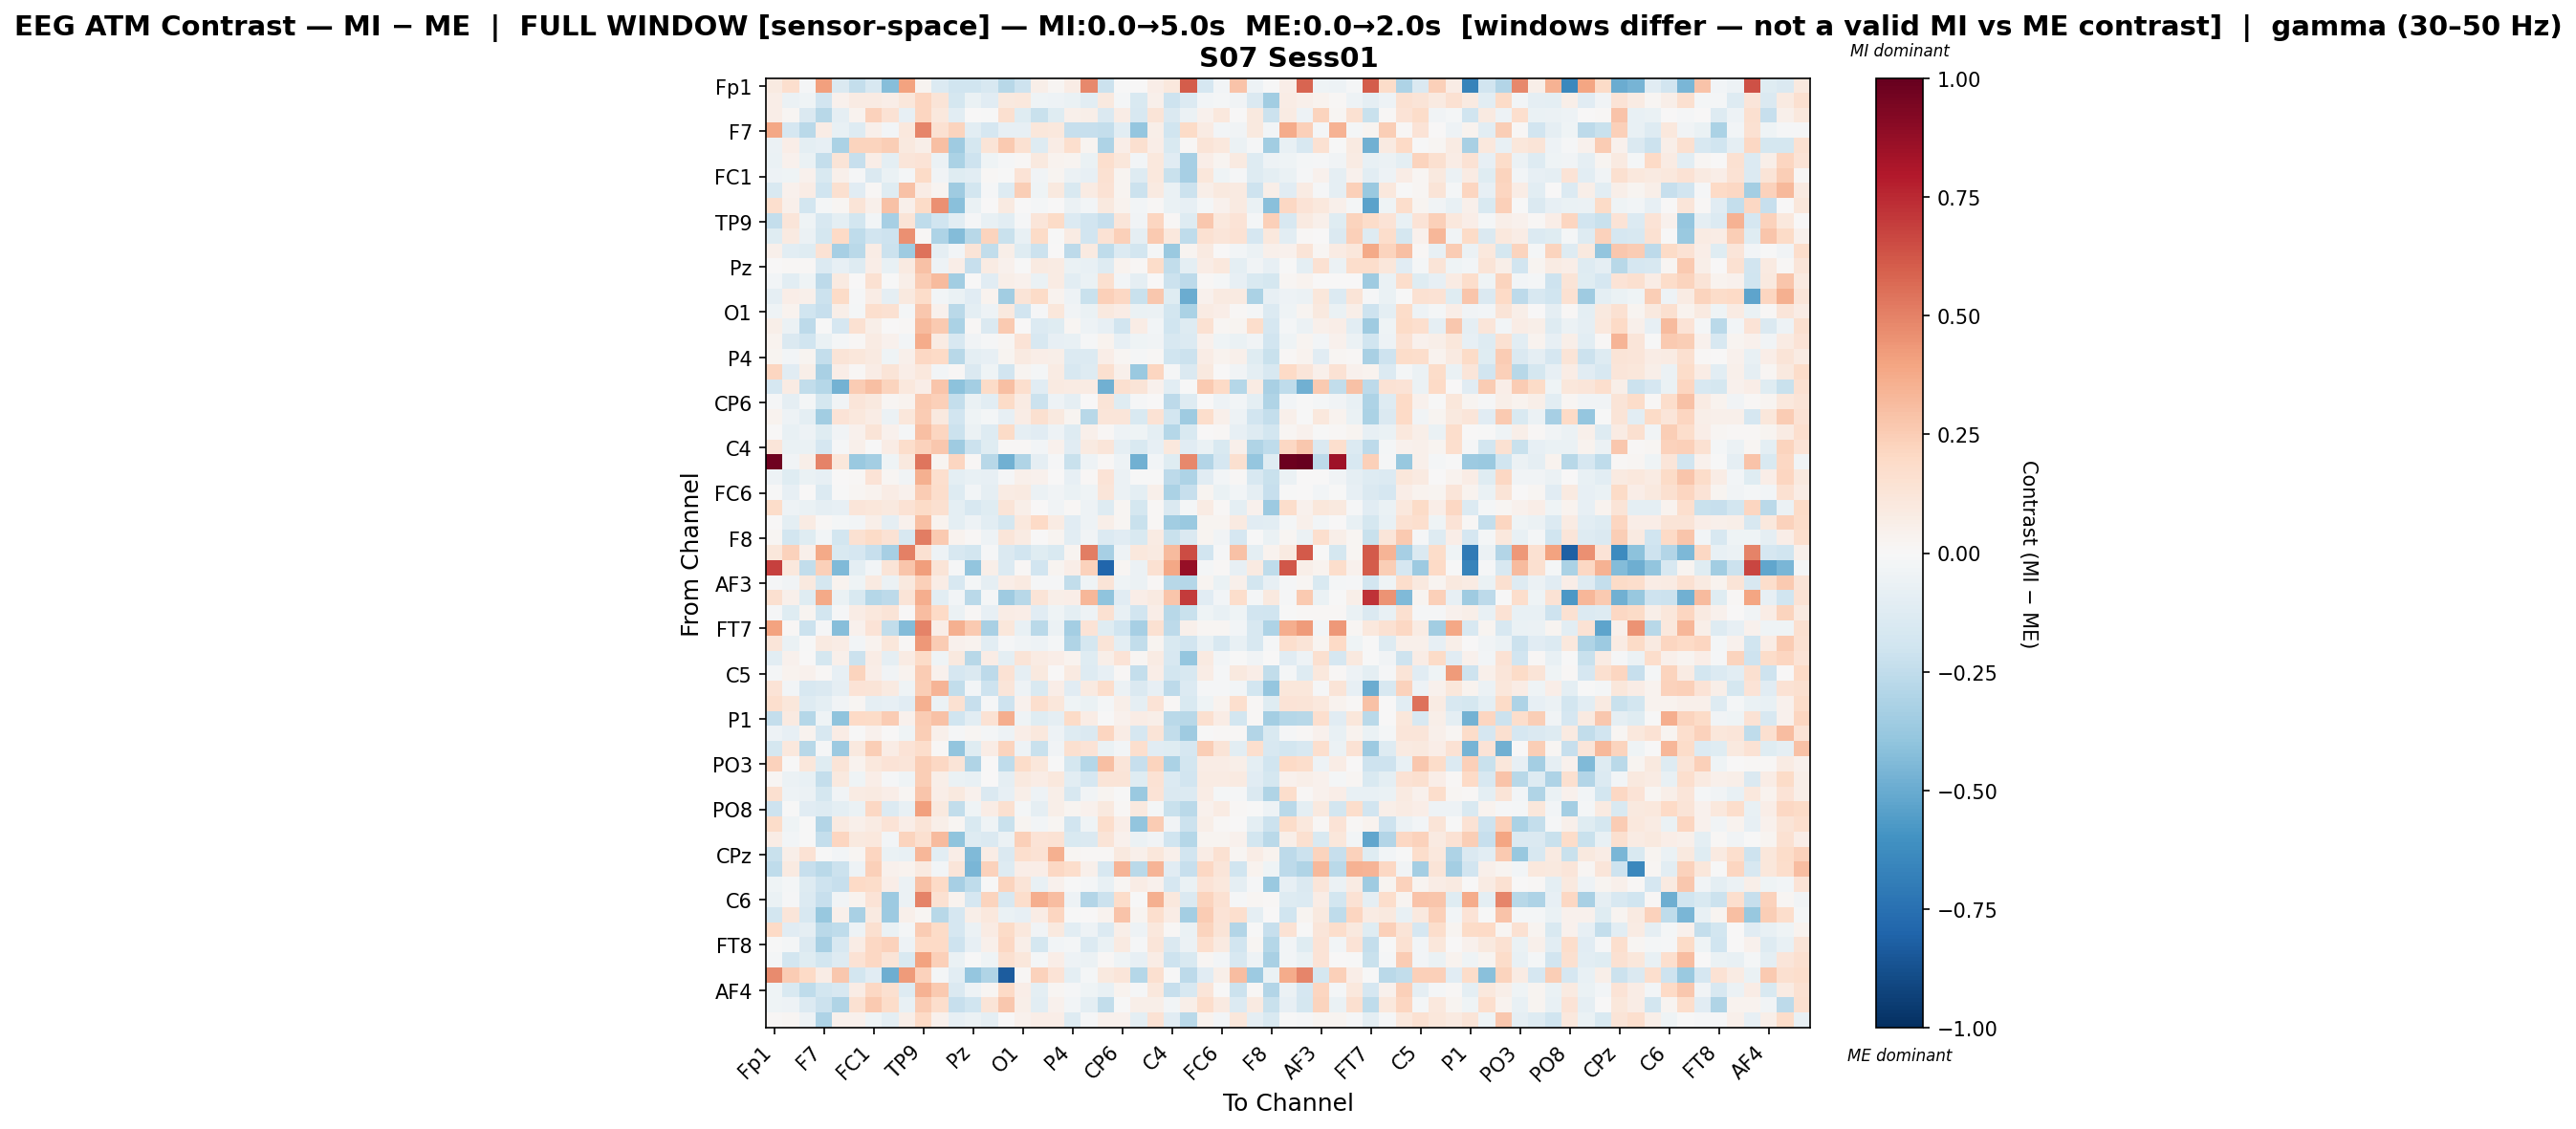

The table this chart was drawn from, first rows:
, Fp1, Fz, F3, F7, FT9, FC5, FC1, C3, T7, TP9, CP5, CP1, Pz, P3, P7, O1, Oz, O2, P4, P8, TP10, CP6, CP2
Fp1, 0.088, 0.168, -0.01351, 0.4122, -0.1424, -0.2356, -0.1574, -0.4231, 0.4045, 0.02456, -0.137, -0.1953, -0.1955, -0.1574, -0.2771, -0.2088, 0.05945, 0.01676, 0.07732, 0.4831, -0.2176, -0.007308, 0.007006
Fz, 0.0651, -0.05871, -0.04397, -0.1881, 0.042, 0.08232, 0.08319, 0.06351, 0.1116, 0.2159, 0.1282, -0.1723, -0.06583, -0.1134, 0.09461, 0.1053, -0.04595, -0.0535, -0.06603, -0.1043, 0.1007, -0.02248, -0.1527
F3, 0.06885, 0.01597, -0.148, -0.2765, -0.09051, 0.03139, 0.2308, 0.1441, -0.08013, 0.2148, 0.1074, -0.107, 0.001592, -0.003668, 0.1625, -0.1177, -0.2264, -0.118, 0.04911, 0.06184, -0.143, 0.07394, -0.1632
F7, 0.389, -0.1679, -0.2705, 0.0723, -0.07269, -0.1286, 0.05367, -0.02445, 0.1055, 0.4865, 0.155, 0.2217, -0.1092, -0.167, -0.08373, -0.07946, 0.1157, 0.1089, -0.2329, -0.2294, -0.2378, -0.1036, -0.3831
FT9, -0.05635, 0.06262, -0.09819, -0.08426, -0.3149, 0.2264, 0.2258, 0.2435, 0.09995, 0.06054, 0.2987, -0.3525, -0.1771, 0.1305, 0.2613, 0.1545, -0.1267, 0.07237, 0.1644, 0.02601, -0.3069, 0.06621, 0.1573
FC5, -0.06537, 0.03986, -0.06882, -0.2365, 0.1308, -0.2307, 0.06821, -0.09909, 0.1194, 0.1339, -0.06247, -0.3185, -0.2044, -0.04285, -0.01163, 0.01049, 0.1015, 0.03368, 0.02552, -0.06829, 0.1692, 0.1163, -0.02622
FC1, -0.04881, -0.04349, 0.04526, -0.1539, 0.04801, -0.01055, -0.1424, -0.06315, -0.01636, 0.1893, -0.03341, -0.1244, -0.1037, 0.009102, -0.002597, 0.1375, -0.03833, 0.02764, -0.0584, -0.08012, 0.1502, 0.03009, -0.127
C3, -0.1536, 0.04094, 0.07317, -0.2003, 0.1602, -0.1128, 0.01256, -0.1182, 0.2925, 0.07481, 0.02512, -0.3557, -0.1855, -0.01425, -0.1301, 0.2466, -0.04588, 0.1005, -0.1551, 0.08328, 0.1483, 0.02829, -0.2183
T7, 0.1699, 0.04889, -0.1868, -0.02273, 0.01894, 0.1296, 0.04812, 0.293, 0.0531, 0.1893, 0.4605, -0.4185, -0.0702, 0.002956, 0.0911, 0.006467, -0.02328, 0.002772, -0.05472, -0.02743, 0.09713, 0.03671, -0.02478
TP9, -0.2398, 0.1174, -0.04441, -0.1587, -0.09768, -0.1801, -0.02682, -0.3298, 0.125, -0.2577, -0.1954, -0.1053, -0.01337, -0.07656, -0.1076, -0.008878, 0.1218, 0.1886, -0.1405, -0.1883, -0.2267, 0.1204, -0.0338
CP5, -0.1222, 0.08729, -0.05919, -0.1778, 0.1979, -0.2512, -0.1921, -0.2038, 0.4541, 0.01455, -0.3073, -0.4359, -0.2801, 0.2241, -0.2193, -0.07393, 0.189, -0.003225, 0.08239, -0.1939, 0.1477, 0.2361, -0.09149
CP1, 0.05184, -0.1059, -0.1216, 0.1484, -0.3326, -0.2695, 0.07278, -0.2166, -0.3555, 0.5427, -0.08653, -0.02429, 0.1327, -0.2476, 0.06245, -0.118, -0.2178, 0.002927, -0.2633, 0.09145, -0.2514, -0.1336, -0.1846
Pz, 0.006193, 0.009348, 0.00859, -0.1369, -0.08313, -0.1281, 0.0659, -0.07243, 0.08993, 0.2934, -0.05131, 0.06506, -0.2273, 0.08171, 0.04438, -0.005423, 0.09135, 0.08132, -0.06404, -0.07095, -0.1316, 0.03748, 0.01178
P3, -0.02795, -0.1085, -0.04554, -0.2643, 0.09143, 0.006695, 0.1489, -0.002536, 0.05966, 0.2521, 0.3199, -0.3507, 0.007291, -0.1134, 0.05744, 0.04062, -0.06288, 0.08554, -0.1072, -0.06613, 0.1599, -0.02372, -0.09335
P7, -0.0919, 0.06909, 0.05126, -0.2133, 0.1893, -0.01019, 0.0742, -0.09216, 0.09513, 0.1829, -0.02908, -0.0632, -0.1115, 0.03525, -0.3442, 0.1275, 0.189, 0.03482, -0.04766, -0.2232, 0.238, 0.2107, -0.2211
O1, -0.04372, 0.03296, -0.1973, -0.2323, 0.05947, -0.02097, 0.1713, 0.1519, -0.01758, 0.2711, 0.04592, -0.272, -0.09405, -0.05002, 0.09692, -0.1933, -0.01087, 0.1169, -0.03332, -0.06456, 0.09958, 0.0773, -0.06519
Oz, 0.05763, -0.06034, -0.2612, -0.007182, -0.1718, 0.15, 0.06063, 0.003113, 0.01404, 0.3146, 0.2629, -0.3156, 0.0148, -0.1464, 0.2587, 0.007668, -0.1392, -0.1236, 0.02262, -0.05238, -0.08099, -0.188, 0.07267
O2, 0.03471, -0.1472, -0.2001, -0.0644, -0.01683, 0.00817, 0.08129, 0.04633, -0.02419, 0.3743, 0.08479, -0.1578, -0.03662, -0.01492, 0.01945, 0.1328, -0.1566, -0.08063, -0.07264, -0.01394, 0.03841, -0.08053, -0.04119
P4, 0.03022, -0.02838, 0.02552, -0.2421, 0.1279, 0.1108, 0.09051, -0.04016, 0.04715, 0.2056, 0.2006, -0.2738, -0.09916, -0.0788, 0.03119, 0.09327, 0.06926, 0.05796, -0.1338, -0.1346, 0.06972, 0.01737, -0.01337
P8, 0.2111, -0.114, 0.05747, -0.3229, 0.06289, 0.01223, 0.07422, 0.1251, 0.06846, 0.109, -0.02597, 0.01554, -0.1452, -0.04078, -0.1913, 0.0298, -0.01624, 0.08411, -0.1635, -0.1309, 0.1577, 0.05442, -0.3701
TP10, -0.1704, 0.08124, -0.2479, -0.2823, -0.4747, 0.2536, 0.2987, 0.2223, 0.1087, 0.06949, 0.2749, -0.4135, -0.3414, 0.1939, 0.2978, 0.1686, -0.1119, 0.09154, 0.08492, 0.07937, -0.4807, 0.1575, 0.1282
CP6, -0.008851, -0.08757, -0.01599, -0.1784, -0.03653, 0.1193, 0.09927, 0.02242, 0.03586, 0.2654, 0.2371, -0.2397, -0.06741, -0.1033, 0.1889, 0.08125, -0.2159, -0.04776, -0.09045, 0.0006357, 0.126, -0.1246, -0.01153
CP2, 0.0334, -0.05434, -0.09619, -0.3515, 0.1363, 0.1069, 0.07767, -0.05862, 0.1111, 0.2516, 0.09697, -0.1877, -0.0421, -0.0233, -0.08023, 0.07731, 0.1609, 0.09796, 0.02613, -0.2793, 0.1224, 0.1248, -0.1492
Cz, 0.00735, -0.07351, -0.04951, -0.1238, -0.03904, 0.0397, 0.1293, 0.04491, -0.02102, 0.3021, 0.2145, -0.2113, -0.05852, -0.1263, 0.1882, -0.08666, -0.111, -0.04967, -0.1257, 0.05417, 0.01001, -0.04692, -0.04488
C4, 0.1241, -0.06407, -0.06448, -0.1643, -0.008889, 0.05284, -0.0008635, 0.07702, 0.173, 0.2287, 0.2671, -0.3586, -0.2155, -0.1209, 0.01417, 0.01057, -0.03093, 0.04626, -0.1126, 0.08873, 0.1233, -0.08817, -0.15
T8, 0.9705, -0.03546, 0.0549, 0.4968, 0.1125, -0.373, -0.3365, -0.04671, 0.0939, 0.5365, 0.02769, 0.2141, 0.01544, -0.2811, -0.4809, -0.3045, -0.08634, -0.01094, -0.2211, -0.04857, 0.008047, -0.05414, -0.4767
FT10, -0.05134, -0.1207, -0.0685, -0.07833, 0.003186, 0.0156, 0.135, 0.01957, -0.03435, 0.3583, 0.1696, -0.09477, -0.07358, -0.08454, -0.009536, 0.04991, 0.04276, 0.006067, -0.0811, 0.01414, 0.1374, -0.05718, -0.002766
FC6, -0.006952, -0.08194, 0.004435, -0.1338, -0.007087, 0.0178, 0.03446, 0.077, 0.04331, 0.2567, 0.1796, -0.1276, -0.02467, -0.09152, 0.08122, 0.08999, -0.06012, -0.03254, -0.06762, -0.0424, 0.1196, -0.05537, -0.09836
FC2, 0.1813, -0.05339, -0.06375, -0.09288, -0.07974, 0.1181, 0.1139, 0.09418, 0.1433, 0.1894, 0.1634, -0.09605, -0.1602, -0.1212, 0.1311, 0.0608, 0.001061, -0.03456, 0.01, -0.05468, -0.125, 0.01901, -0.1776
F4, 0.002126, -0.0969, 0.0801, 0.01379, -0.01793, -0.02504, 0.05753, -0.09355, 0.0416, 0.2995, 0.03301, -0.09516, -0.04709, -0.1073, -0.1782, 0.1072, 0.2021, 0.0786, -0.1108, -0.05107, 0.05603, 0.02033, -0.2223
F8, 0.01911, -0.186, -0.1237, -0.03021, -0.1864, 0.1512, 0.1936, 0.1447, -0.1629, 0.5102, 0.2623, 0.03817, 0.01427, -0.05399, 0.1198, 0.08143, 0.002942, 0.02698, -0.1069, -0.03323, -0.1395, -0.1096, -0.1526
Fp2, 0.1109, 0.2281, 0.05033, 0.3811, -0.15, -0.1695, -0.2305, -0.3321, 0.5043, 0.1517, -0.05301, -0.1605, -0.1821, -0.01558, -0.1447, -0.1878, -0.1183, -0.1538, 0.02494, 0.5101, -0.3318, -0.05336, 0.1063
AF7, 0.6811, 0.1073, -0.2447, 0.2355, -0.4424, -0.09537, -0.025, 0.1312, 0.2747, 0.4215, 0.1253, -0.01292, -0.3953, 0.0591, -0.1396, 0.008831, -0.1888, 0.02416, 0.0627, 0.2285, -0.7946, 0.01783, -0.05779
AF3, -0.01516, -0.03822, 0.09653, -0.1726, 0.03225, -0.04523, 0.09106, -0.05804, 0.09538, 0.2406, 0.07679, -0.1588, -0.02213, -0.09016, 0.06876, 0.08633, -0.00788, -0.01295, -0.2442, -0.04538, 0.1253, -0.04614, -0.05764
AFz, 0.1601, 0.05375, -0.1201, 0.3806, -0.0648, -0.1531, -0.2846, -0.2622, 0.1257, 0.3655, -0.1059, -0.03093, -0.2733, -0.02228, -0.3591, -0.2746, 0.13, 0.06005, 0.06418, 0.3339, -0.3997, -0.1105, 0.06688
F1, -0.01116, -0.1225, 0.02474, -0.1856, -0.008227, 0.07114, 0.1044, 0.1321, 0.004079, 0.3062, 0.2008, -0.0585, 0.01165, -0.08081, 0.0759, 0.06906, -0.1101, -0.04513, -0.101, -0.05096, 0.1557, -0.07268, -0.1909
FT7, 0.3989, 0.009457, -0.2132, -0.01068, -0.4227, 0.0397, 0.1363, -0.2455, -0.4326, 0.4998, 0.06317, 0.3577, 0.2641, -0.3219, 0.112, -0.07121, -0.2665, -0.05879, -0.3376, 0.1376, -0.1195, -0.1983, -0.3356
FC3, 0.1173, -0.06427, -0.00646, 0.08734, 0.0781, -0.02644, 0.03837, 0.117, 0.01319, 0.4299, 0.2517, 0.04632, 0.03488, -0.1041, -0.01307, -0.03694, -0.05375, -0.01896, -0.3041, -0.178, 0.1256, -0.1, -0.2472
C1, -0.1037, 0.0405, 0.004112, -0.1765, 0.05173, -0.2173, 0.07717, -0.09297, 0.08565, 0.191, -0.04184, 0.1006, -0.2736, 0.0754, -0.09477, 0.129, 0.08431, 0.06744, 0.03337, -0.1233, 0.05754, 0.1397, 0.02311
C5, -0.02134, 0.03585, 0.0463, 0.01029, -0.08566, 0.2221, 0.06995, -0.03486, 0.03626, 0.2565, 0.04331, -0.1709, -0.1446, -0.26, 0.1449, -0.09239, 0.09709, 0.00344, 0.08666, -0.1253, -0.08019, 0.0102, -0.2381
TP7, 0.1367, -0.02966, -0.1585, -0.1447, -0.08599, 0.1333, 0.1256, 0.08768, -0.03948, 0.2482, 0.3423, -0.247, -0.02608, -0.2096, 0.1183, -0.05271, -0.1487, 0.06325, -0.1166, 0.09323, 0.1742, -0.06082, -0.1465
CP3, 0.1701, 0.1128, -0.1282, -0.09985, -0.03688, 0.01587, -0.09242, -0.07985, -0.117, 0.359, -0.05923, 0.1496, -0.234, -0.01347, -0.206, 0.04126, 0.1683, 0.1155, -0.04353, -0.06766, -0.01936, 0.06085, -0.09266
P1, -0.242, 0.08631, -0.2847, -0.04388, -0.4055, 0.2003, 0.1935, 0.251, 0.04321, 0.2524, 0.2967, -0.1992, -0.1034, 0.1446, 0.3595, -0.04534, -0.1199, -0.09086, 0.1943, 0.07669, -0.0006186, 0.04529, 0.07286
P5, -0.05121, -0.07945, 0.0389, -0.1612, 0.07099, -0.006879, 0.04299, 0.005444, -0.04668, 0.2483, 0.04818, -0.01527, 0.01973, -0.01669, -0.05065, 0.06799, 0.1067, -0.04819, -0.1295, -0.1474, 0.2127, 0.07653, -0.1688
PO7, -0.1794, 0.1083, -0.2798, -0.01204, -0.3619, 0.0954, 0.2426, 0.07278, 0.1372, 0.1777, 0.009798, -0.3917, -0.1173, 0.07735, 0.2205, -0.0543, -0.2262, -0.03604, 0.1632, 0.1372, -0.0686, -0.02768, 0.1653
PO3, 0.2321, -0.003372, 0.1151, -0.1172, 0.1308, 0.03147, 0.1085, 0.1346, 0.1205, 0.2464, 0.2053, 0.1298, -0.2982, 0.006688, -0.2503, 0.182, 0.1115, -0.0001004, -0.1748, -0.2855, 0.3019, 0.1229, -0.229
POz, 0.01896, -0.0599, -0.07329, -0.2379, 0.09736, -0.03967, 0.07006, -0.01427, -0.0393, 0.2458, 0.06087, -0.06929, -0.07038, 0.006053, -0.09337, 0.09524, 0.07653, 0.1071, -0.1049, -0.1672, 0.132, 0.1297, -0.1225
PO4, 0.164, -0.05096, -0.05995, -0.177, -0.03593, 0.08564, 0.09031, 0.06643, 0.02063, 0.2754, 0.06842, 0.1015, 0.04044, -0.1471, -0.07976, 0.05839, -0.05381, 0.05864, -0.1591, -0.03451, 0.02745, -0.0006825, -0.3673
PO8, -0.2093, -0.0009897, -0.1163, -0.1306, -0.09416, -0.06933, 0.2033, -0.1367, -0.07448, 0.4071, 0.09435, -0.2434, -0.04315, 0.0741, 0.16, -0.01731, -0.0932, 0.05777, 0.02903, 0.03993, 0.09789, 0.01399, 0.09422
P6, 0.1852, -0.0401, -0.003024, -0.2933, 0.08852, 0.04763, 0.07994, 0.137, 0.06479, 0.1289, 0.05504, 0.01598, -0.1494, -0.04631, -0.2213, 0.02863, -0.0285, 0.01692, -0.1941, -0.04115, 0.1737, 0.06863, -0.3973
P2, 0.07536, -0.0251, -0.0006587, -0.2388, 0.2128, 0.09699, 0.104, -0.02934, 0.2226, 0.158, 0.3183, -0.3986, -0.1267, -0.1424, -0.05759, 0.2378, 0.1359, 0.1424, -0.1548, -0.1447, 0.1286, 0.04115, -0.05985
CPz, -0.2217, 0.06147, 0.1412, -0.006487, -0.02388, 0.02314, 0.2144, -0.06749, -0.07369, 0.3293, -0.107, 0.06591, -0.4449, 0.07711, -0.1422, 0.1681, 0.1479, 0.3526, 0.018, 0.01428, 0.01404, 0.09497, 0.04832
CP4, -0.2525, 0.09014, -0.2334, -0.2698, -0.2121, -0.05043, 0.2367, 0.04433, 0.03394, 0.08677, -0.0266, 0.1202, -0.4609, 0.232, -0.1269, 0.06862, 0.06664, 0.2048, 0.1753, 0.05466, -0.1563, 0.3363, -0.2676
TP8, -0.04399, -0.02306, -0.1319, -0.21, -0.228, 0.2013, 0.1865, 0.06559, -0.05645, 0.2939, 0.1978, -0.3306, -0.2552, -0.001329, 0.224, 0.127, -0.07522, 0.04449, -0.001952, -0.02192, -0.07346, 0.01764, 0.07782
C6, -0.06778, -0.01561, -0.136, -0.227, -0.03533, 0.03509, 0.1351, -0.3628, -0.05601, 0.4969, 0.1515, 0.03765, -0.169, 0.2252, -0.1578, 0.1779, 0.3629, 0.305, -0.04779, -0.2923, -0.2154, 0.1811, -0.001563
C2, -0.1861, 0.1188, -0.1603, -0.3764, 0.05344, -0.3215, 0.09128, -0.3669, 0.05157, 0.01707, -0.2789, -0.1668, 0.05518, 0.1086, -0.06947, -0.08484, 0.07542, 0.2183, -0.007697, 0.004355, 0.0375, 0.283, 0.03089
FC4, 0.1975, -0.112, -0.08645, -0.2714, -0.2542, -0.0503, 0.1613, -0.06991, -0.02089, 0.2554, 0.1894, -0.1711, -0.05892, 0.07881, 0.1904, 0.1083, -0.03515, 0.09514, -0.1018, -0.04722, -0.1395, 0.055, -0.04768
FT8, -0.006461, -0.01935, -0.143, -0.3209, -0.1579, 0.074, 0.2088, 0.2278, -0.04879, 0.1967, 0.1954, -0.2073, -0.07967, 0.0487, 0.2084, 0.06009, -0.1725, -0.02851, -0.01706, -0.1383, -0.0675, 0.09236, -0.008176
F6, -0.01763, -0.1863, -0.1248, -0.1832, -0.1298, 0.1428, 0.2079, 0.1309, -0.1502, 0.4059, 0.2375, -0.06388, -0.0004312, -0.04303, 0.158, 0.117, -0.02012, 0.06523, -0.05315, -0.05849, 0.009327, -0.04304, -0.08415
AF8, 0.4688, 0.2531, 0.202, 0.07375, 0.2684, -0.1863, -0.1129, -0.4846, 0.4232, 0.2333, -0.01749, -0.1028, -0.3902, -0.3007, -0.8308, 0.01249, 0.2321, 0.1338, -0.09471, -0.02298, 0.09563, 0.119, -0.2817
... 3 more rows
